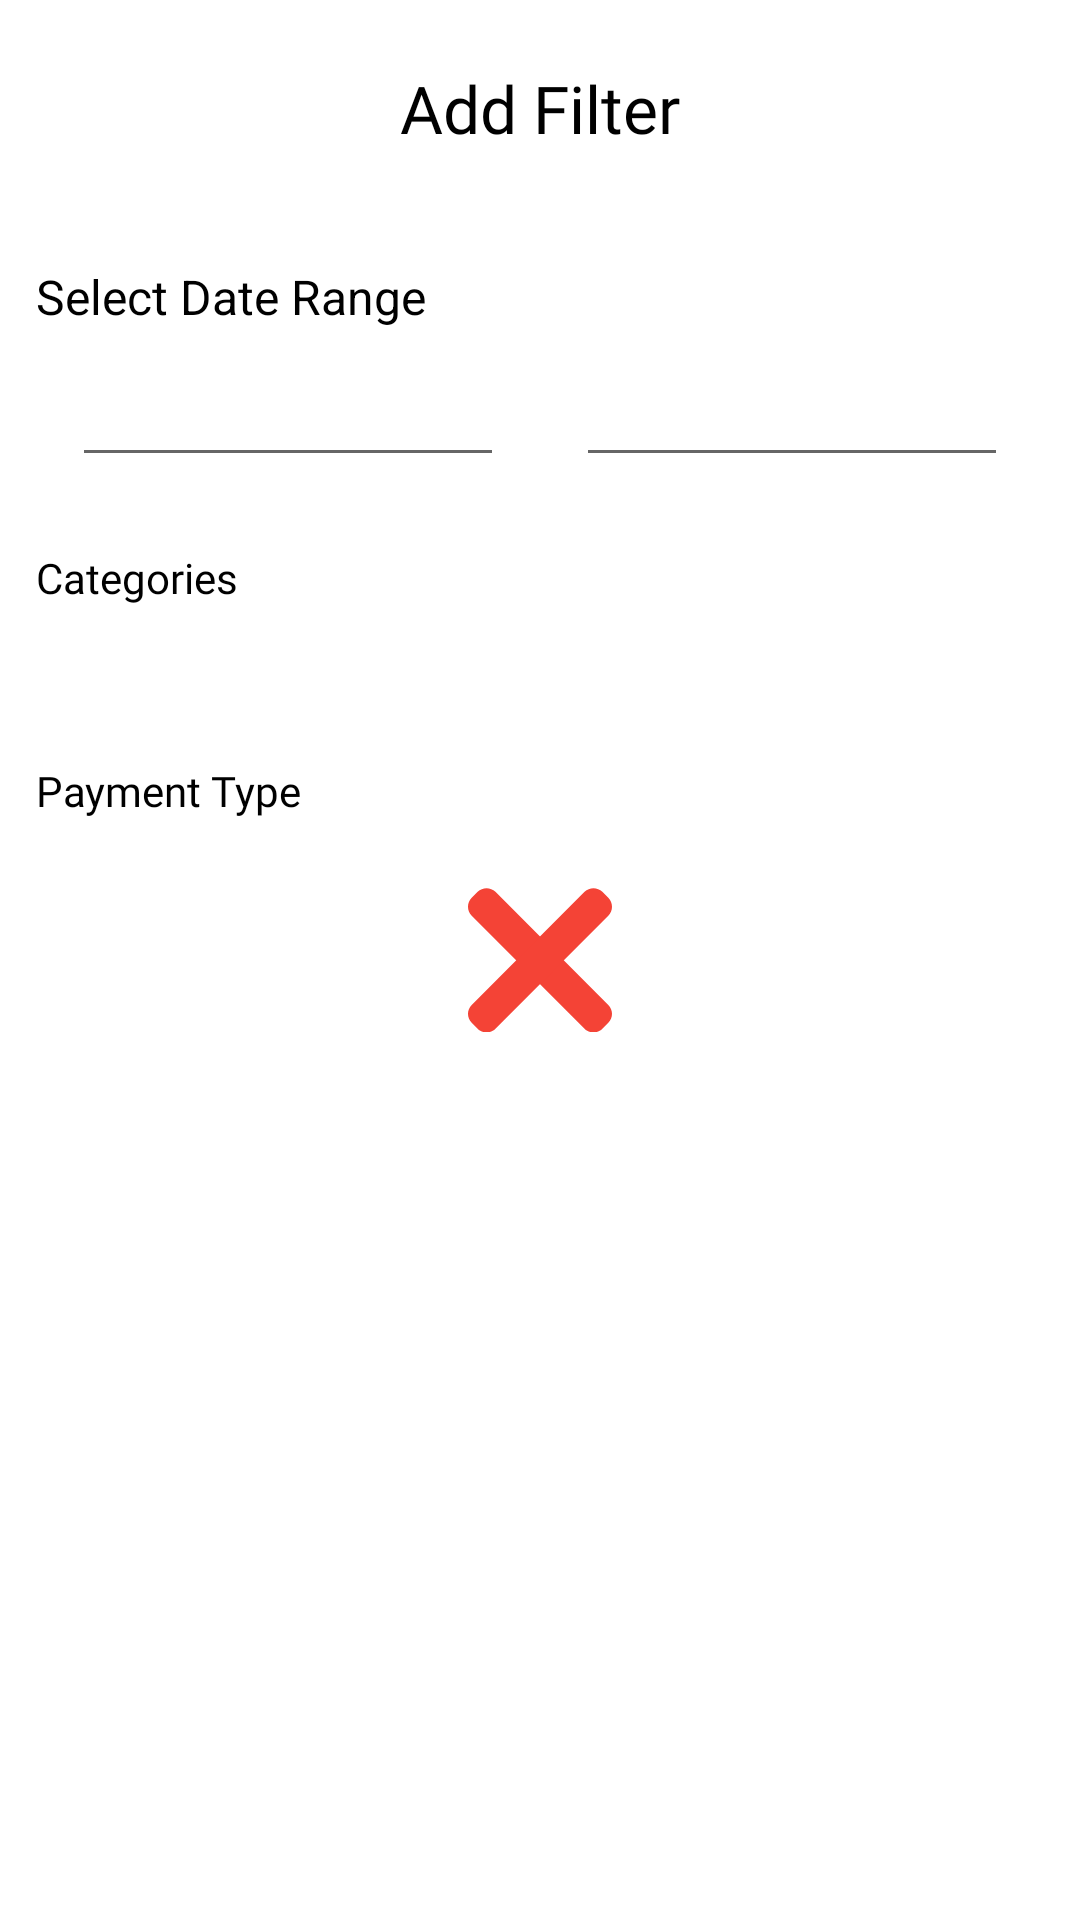

Here is an Android app screen rendered from its layout file. Give the layout XML and the strings, colors and styles it references.
<!-- AndroidManifest.xml: application theme splashScreenTheme -->
<!-- res/layout/fragment_filter_bottom_sheet.xml -->
<?xml version="1.0" encoding="utf-8"?>
<RelativeLayout xmlns:android="http://schemas.android.com/apk/res/android"
    xmlns:app="http://schemas.android.com/apk/res-auto"
    xmlns:tools="http://schemas.android.com/tools"
    android:id="@+id/co_bottom_sheet"
    android:layout_width="match_parent"
    android:layout_height="match_parent">

    <ScrollView
        android:layout_width="match_parent"
        android:layout_height="wrap_content"

        >

        <LinearLayout
            android:layout_width="match_parent"
            android:layout_height="wrap_content"
            android:orientation="vertical"
            app:layout_behavior="com.google.android.material.bottomsheet.BottomSheetBehavior">

            <RelativeLayout
                android:id="@+id/rlToolbar"
                android:layout_width="match_parent"
                android:layout_height="56dp"
                android:layout_marginTop="8dp"
                app:layout_constraintEnd_toEndOf="parent"
                app:layout_constraintStart_toStartOf="parent"
                app:layout_constraintTop_toTopOf="parent">

                <TextView
                    android:id="@+id/tvTitle"
                    android:layout_width="wrap_content"
                    android:layout_height="wrap_content"
                    android:layout_centerInParent="true"
                    android:fontFamily="@font/roboto_regular"
                    android:text="@string/add_filter"
                    android:textColor="@color/text_color"
                    android:textSize="22sp" />

                <ImageView
                    android:id="@+id/iv_close"
                    android:layout_width="wrap_content"
                    android:layout_height="wrap_content"
                    android:layout_alignParentEnd="true"
                    android:layout_centerVertical="true"
                    android:layout_marginStart="12dp"
                    android:layout_marginEnd="12dp"
                    android:padding="8dp"
                    android:src="@drawable/ic_close"
                    app:tint="@color/text_color" />

            </RelativeLayout>

            <TextView
                android:layout_width="wrap_content"
                android:layout_height="wrap_content"
                android:text="@string/date_range"
                android:textSize="16sp"
                android:textColor="@color/text_color"
                android:layout_marginStart="12dp"
                android:layout_marginTop="24dp"
                app:layout_constraintStart_toStartOf="parent"
                app:layout_constraintTop_toBottomOf="@+id/rlToolbar"
                />

         

            <LinearLayout
                android:id="@+id/linearLayoutDateRange"
                android:layout_width="match_parent"
                android:layout_height="wrap_content"
                android:layout_marginTop="8dp"
                android:orientation="horizontal"
                android:visibility="visible"
                android:weightSum="2"
                tools:visibility="visible">

                <com.google.android.material.textfield.TextInputEditText
                    android:id="@+id/etFromDate"
                    android:layout_width="wrap_content"
                    android:layout_height="wrap_content"
                    android:layout_marginStart="24dp"
                    android:layout_weight="1"
                    android:clickable="false"
                    android:cursorVisible="false"
                    android:focusable="false"
                    android:focusableInTouchMode="false"
                    android:text="" />

                <com.google.android.material.textfield.TextInputEditText
                    android:id="@+id/etToDate"
                    android:layout_width="wrap_content"
                    android:layout_height="wrap_content"
                    android:layout_marginStart="24dp"
                    android:layout_marginEnd="24dp"
                    android:layout_weight="1"
                    android:clickable="false"
                    android:cursorVisible="false"
                    android:focusable="false"
                    android:focusableInTouchMode="false"
                    android:text="" />

            </LinearLayout>

            <LinearLayout
                android:id="@+id/linearLayoutMonthYear"
                android:layout_width="match_parent"
                android:layout_height="wrap_content"
                android:layout_marginTop="8dp"
                android:orientation="horizontal"
                android:visibility="gone"
                android:weightSum="2"
                tools:visibility="visible">


                <EditText
                    android:layout_width="wrap_content"
                    android:layout_height="wrap_content"
                    android:layout_marginStart="24dp"
                    android:id="@+id/etMonthYear"
                    android:focusable="false"
                    android:clickable="false"
                    android:focusableInTouchMode="false"
                    android:cursorVisible="false"
                    />

            </LinearLayout>

            <TextView
                android:id="@+id/label_categories"
                android:layout_width="wrap_content"
                android:layout_height="wrap_content"
                android:layout_marginStart="12dp"
                android:layout_marginTop="24dp"
                android:fontFamily="@font/roboto_regular"

                android:text="@string/categories"
                android:textColor="@color/text_color"
                app:layout_constraintStart_toStartOf="parent"
                app:layout_constraintTop_toBottomOf="@+id/spinnerDateRange" />

            <com.google.android.material.chip.ChipGroup
                android:id="@+id/chip_group_categories"
                android:layout_width="match_parent"
                android:layout_height="wrap_content"
                android:layout_marginTop="12dp"
                android:padding="8dp"

                app:layout_constraintTop_toBottomOf="@+id/label_categories"
                app:selectionRequired="true"
                app:singleSelection="true">

                

            </com.google.android.material.chip.ChipGroup>

            <TextView
                android:id="@+id/label_payment_type"
                android:layout_width="wrap_content"
                android:layout_height="wrap_content"
                android:layout_marginStart="12dp"
                android:layout_marginTop="24dp"
                android:fontFamily="@font/roboto_regular"
                android:text="@string/payment_type"
                android:textColor="@color/text_color"
                app:layout_constraintStart_toStartOf="parent"
                app:layout_constraintTop_toBottomOf="@+id/chip_group_categories" />


            <com.google.android.material.chip.ChipGroup
                android:id="@+id/chip_group_payment_type"
                android:layout_width="match_parent"
                android:layout_height="wrap_content"
                android:layout_marginTop="12dp"
                android:padding="8dp"
                app:layout_constraintTop_toBottomOf="@+id/label_payment_type"
                app:selectionRequired="true"
                app:singleSelection="true">


            </com.google.android.material.chip.ChipGroup>

        </LinearLayout>
    </ScrollView>

</RelativeLayout>
<!-- resources referenced by this layout -->
<resources>
  <string-array name="filter_arr">
          <item>Date Range</item>
          <item>Year/Month</item>
      </string-array>
  <color name="text_color">@color/black</color>
  <string name="add_filter">Add Filter</string>
  <string name="all_categories">All Categories</string>
  <string name="categories">Categories</string>
  <string name="date_range">Select Date Range</string>
  <string name="payment_type">Payment Type</string>
  <style name="splashScreenTheme" parent="Theme.MaterialComponents.Light.NoActionBar">
          <item name="android:windowBackground">@drawable/splash_sceen</item>
      </style>
  <color name="black">#FF000000</color>
  <!-- drawable splash_sceen (drawable) -->
  <?xml version="1.0" encoding="utf-8"?>
  <layer-list xmlns:android="http://schemas.android.com/apk/res/android">
  
      <item android:drawable="@color/splash_screen_bg" />
  
      <item
          android:drawable="@drawable/ic_x_2"
          android:gravity="center"
  
          />
  
  </layer-list>
  <color name="splash_screen_bg">@color/white</color>
  <!-- drawable ic_x_2 (drawable) -->
  <vector xmlns:android="http://schemas.android.com/apk/res/android"
      android:width="48dp"
      android:height="48dp"
      android:viewportWidth="365.71732"
      android:viewportHeight="365">
      <path
          android:fillColor="#f44336"
          android:pathData="m356.34,296.348 l-286.613,-286.613c-12.5,-12.5 -32.766,-12.5 -45.246,0l-15.105,15.082c-12.5,12.504 -12.5,32.77 0,45.25l286.613,286.613c12.504,12.5 32.77,12.5 45.25,0l15.082,-15.082c12.523,-12.48 12.523,-32.75 0.02,-45.25zM356.34,296.348" />
      <path
          android:fillColor="#f44336"
          android:pathData="m295.988,9.734 l-286.613,286.613c-12.5,12.5 -12.5,32.77 0,45.25l15.082,15.082c12.504,12.5 32.77,12.5 45.25,0l286.633,-286.594c12.504,-12.5 12.504,-32.766 0,-45.246l-15.082,-15.082c-12.5,-12.523 -32.766,-12.523 -45.27,-0.023zM295.988,9.734" />
  </vector>
  <color name="white">#FFFFFFFF</color>
</resources>
